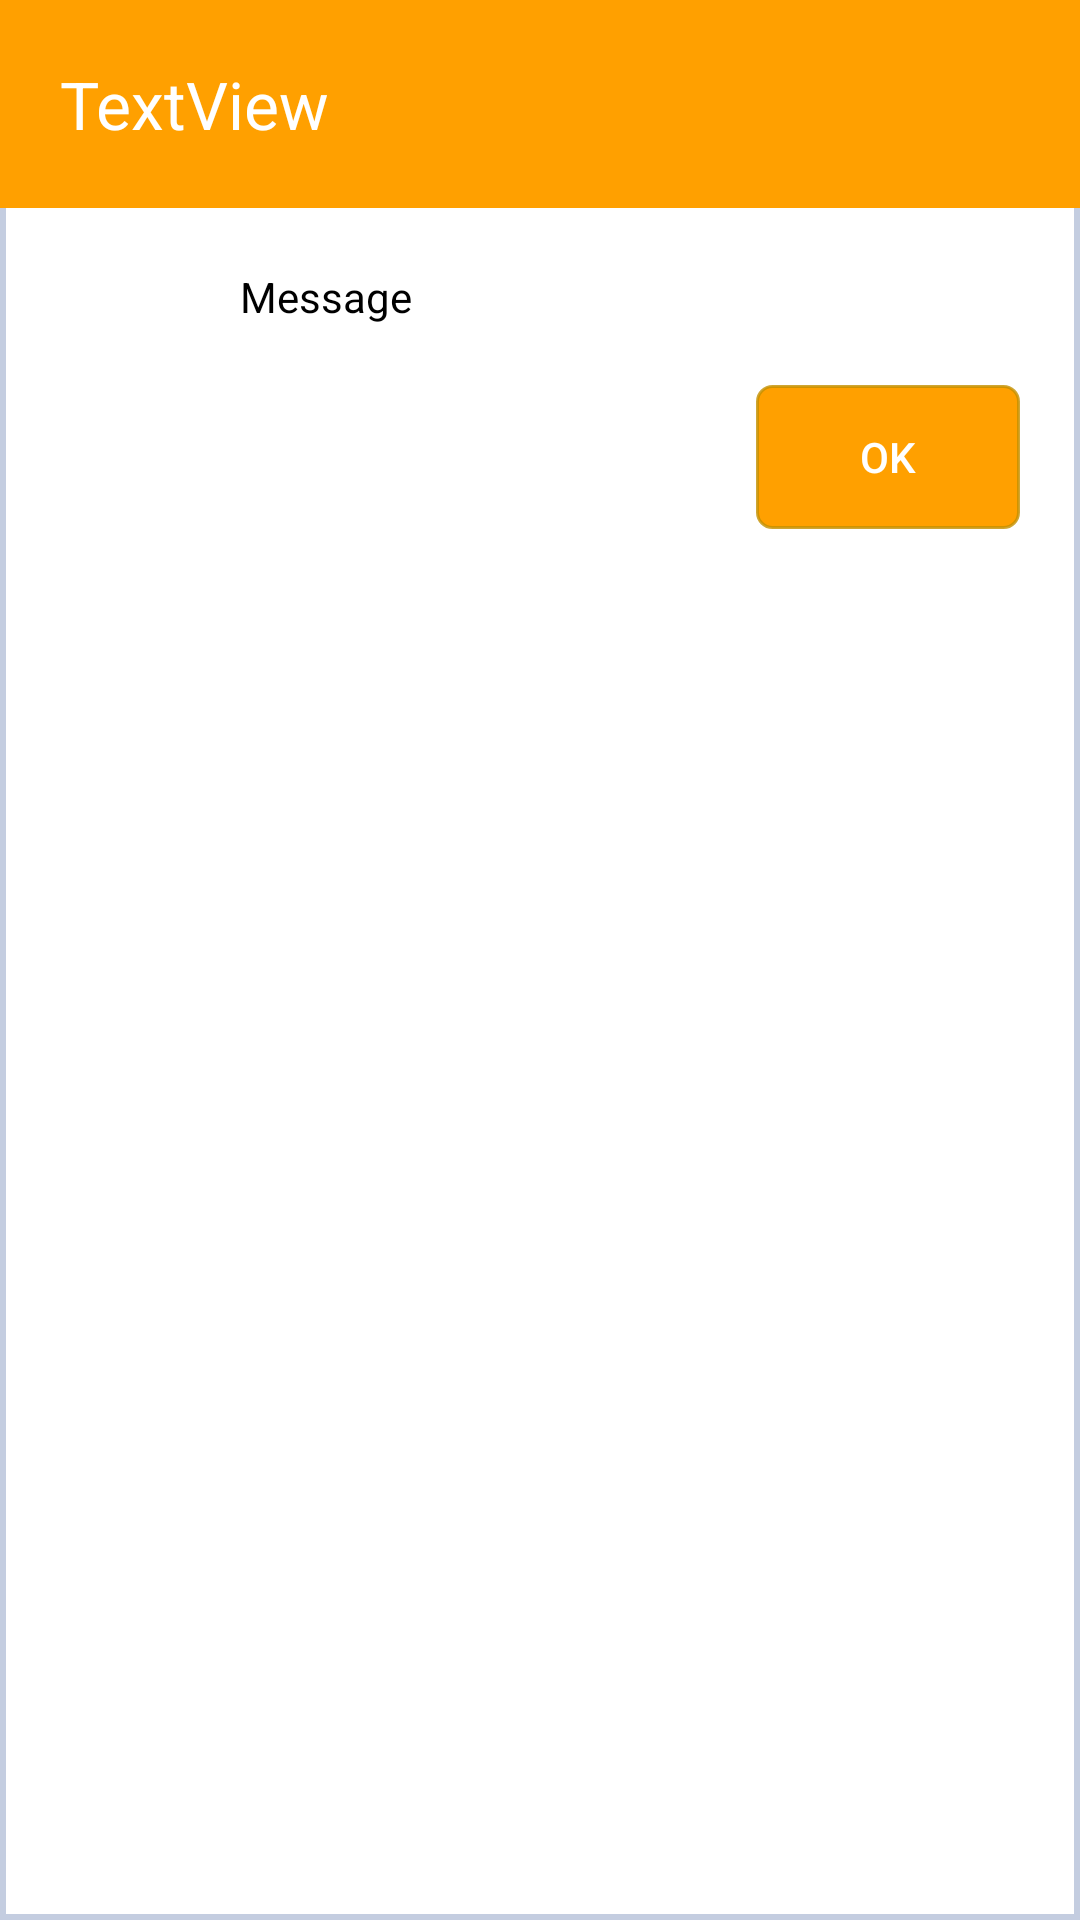

The Android layout XML behind this screen, and the referenced resources:
<!-- AndroidManifest.xml: application theme Theme.Ocorrencias -->
<!-- res/layout/custom_message.xml -->
<?xml version="1.0" encoding="utf-8"?>
<androidx.constraintlayout.widget.ConstraintLayout xmlns:android="http://schemas.android.com/apk/res/android"
    xmlns:app="http://schemas.android.com/apk/res-auto"
    xmlns:tools="http://schemas.android.com/tools"
    android:layout_width="match_parent"
    android:paddingBottom="30dp"
    android:background="@drawable/backgroundalert"
    android:layout_height="match_parent">


    <TextView
        android:id="@+id/txtPassTitle"
        android:layout_width="0dp"
        android:layout_height="wrap_content"
        android:padding="20dp"
        android:text="TextView"
        android:textColor="@color/white"
        android:textSize="22sp"
        app:layout_constraintEnd_toEndOf="parent"
        android:background="@color/colorPrimary"
        app:layout_constraintStart_toStartOf="parent"
        app:layout_constraintTop_toTopOf="parent" />

    <ImageView
        android:id="@+id/imgMsgAlert"
        android:layout_width="120px"
        android:layout_height="120px"
        android:layout_marginStart="20dp"
        android:layout_marginLeft="20dp"
        android:layout_marginTop="20dp"
        app:layout_constraintStart_toStartOf="parent"
        app:layout_constraintTop_toBottomOf="@+id/txtPassTitle"
        android:src="@drawable/ic_alert_error" />

    <TextView
        android:id="@+id/txtMsgMessage"
        android:layout_width="0dp"
        android:layout_height="wrap_content"
        android:layout_marginStart="20dp"
        android:layout_marginLeft="20dp"
        android:layout_marginTop="20dp"
        android:layout_marginEnd="20dp"
        android:layout_marginRight="20dp"
        android:text="Message"
        android:textColor="@color/black"
        app:layout_constraintEnd_toEndOf="parent"
        app:layout_constraintStart_toEndOf="@+id/imgMsgAlert"
        app:layout_constraintTop_toBottomOf="@+id/txtPassTitle" />

    <androidx.appcompat.widget.AppCompatButton
        android:id="@+id/btnMsgOk"
        android:layout_width="wrap_content"
        style="@style/Button"
        android:layout_height="wrap_content"
        android:layout_marginTop="20dp"
        android:layout_marginEnd="20dp"
        android:layout_marginRight="20dp"
        android:text="Ok"
        app:layout_constraintEnd_toEndOf="parent"
        app:layout_constraintTop_toBottomOf="@+id/txtMsgMessage" />


</androidx.constraintlayout.widget.ConstraintLayout>
<!-- resources referenced by this layout -->
<resources>
  <color name="black">#FF000000</color>
  <color name="colorPrimary">#ffa000</color>
  <color name="white">#FFFFFFFF</color>
  <!-- drawable backgroundalert (drawable) -->
  <?xml version="1.0" encoding="utf-8"?>
  <shape
      xmlns:android="http://schemas.android.com/apk/res/android"
      android:shape="rectangle"   >
  
      <solid
          android:color="@color/white" >
      </solid>
  
      <stroke
          android:width="2dp"
          android:color="#C4CDE0" >
      </stroke>
  
      <padding
          android:left="0dp"
          android:top="0dp"
          android:right="0dp"
          android:bottom="0dp"    >
      </padding>
  
  </shape>
  <style name="Button" parent="TextAppearance.AppCompat.Button">
          <item name="backgroundColor">@drawable/button_text</item>
          <item name="android:background">@drawable/button_text</item>
          <item name="android:textColor">@color/white</item>
          <item name="height">40dp</item>
      </style>
  <style name="Theme.Ocorrencias" parent="Theme.MaterialComponents.DayNight.DarkActionBar">
          
          <item name="colorPrimary">@color/purple_500</item>
          <item name="colorPrimaryVariant">@color/purple_700</item>
          <item name="colorOnPrimary">@color/white</item>
          
          <item name="colorSecondary">@color/teal_200</item>
          <item name="colorSecondaryVariant">@color/teal_700</item>
          <item name="colorOnSecondary">@color/black</item>
          
          <item name="android:statusBarColor" tools:targetApi="l">?attr/colorPrimaryVariant</item>
          <item name="android:windowBackground">@color/white</item>
          
      </style>
  <!-- drawable button_text (drawable) -->
  <?xml version="1.0" encoding="utf-8"?>
  <shape
      xmlns:android="http://schemas.android.com/apk/res/android"
      android:shape="rectangle">
  
      <solid
          android:color="@color/colorPrimary">
      </solid>
  
      <stroke
          android:width="1dp"
          android:color="@color/secondaryDarkColorTransp">
      </stroke>
  
      <padding
          android:left="5dp"
          android:top="5dp"
          android:right="5dp"
          android:bottom="5dp">
      </padding>
  
      <corners
          android:radius="5dp">
      </corners>
  
  </shape>
  <color name="purple_500">#FF6200EE</color>
  <color name="purple_700">#FF3700B3</color>
  <color name="teal_200">#FF03DAC5</color>
  <color name="teal_700">#FF018786</color>
  <color name="secondaryDarkColorTransp">#CCC49000</color>
</resources>
